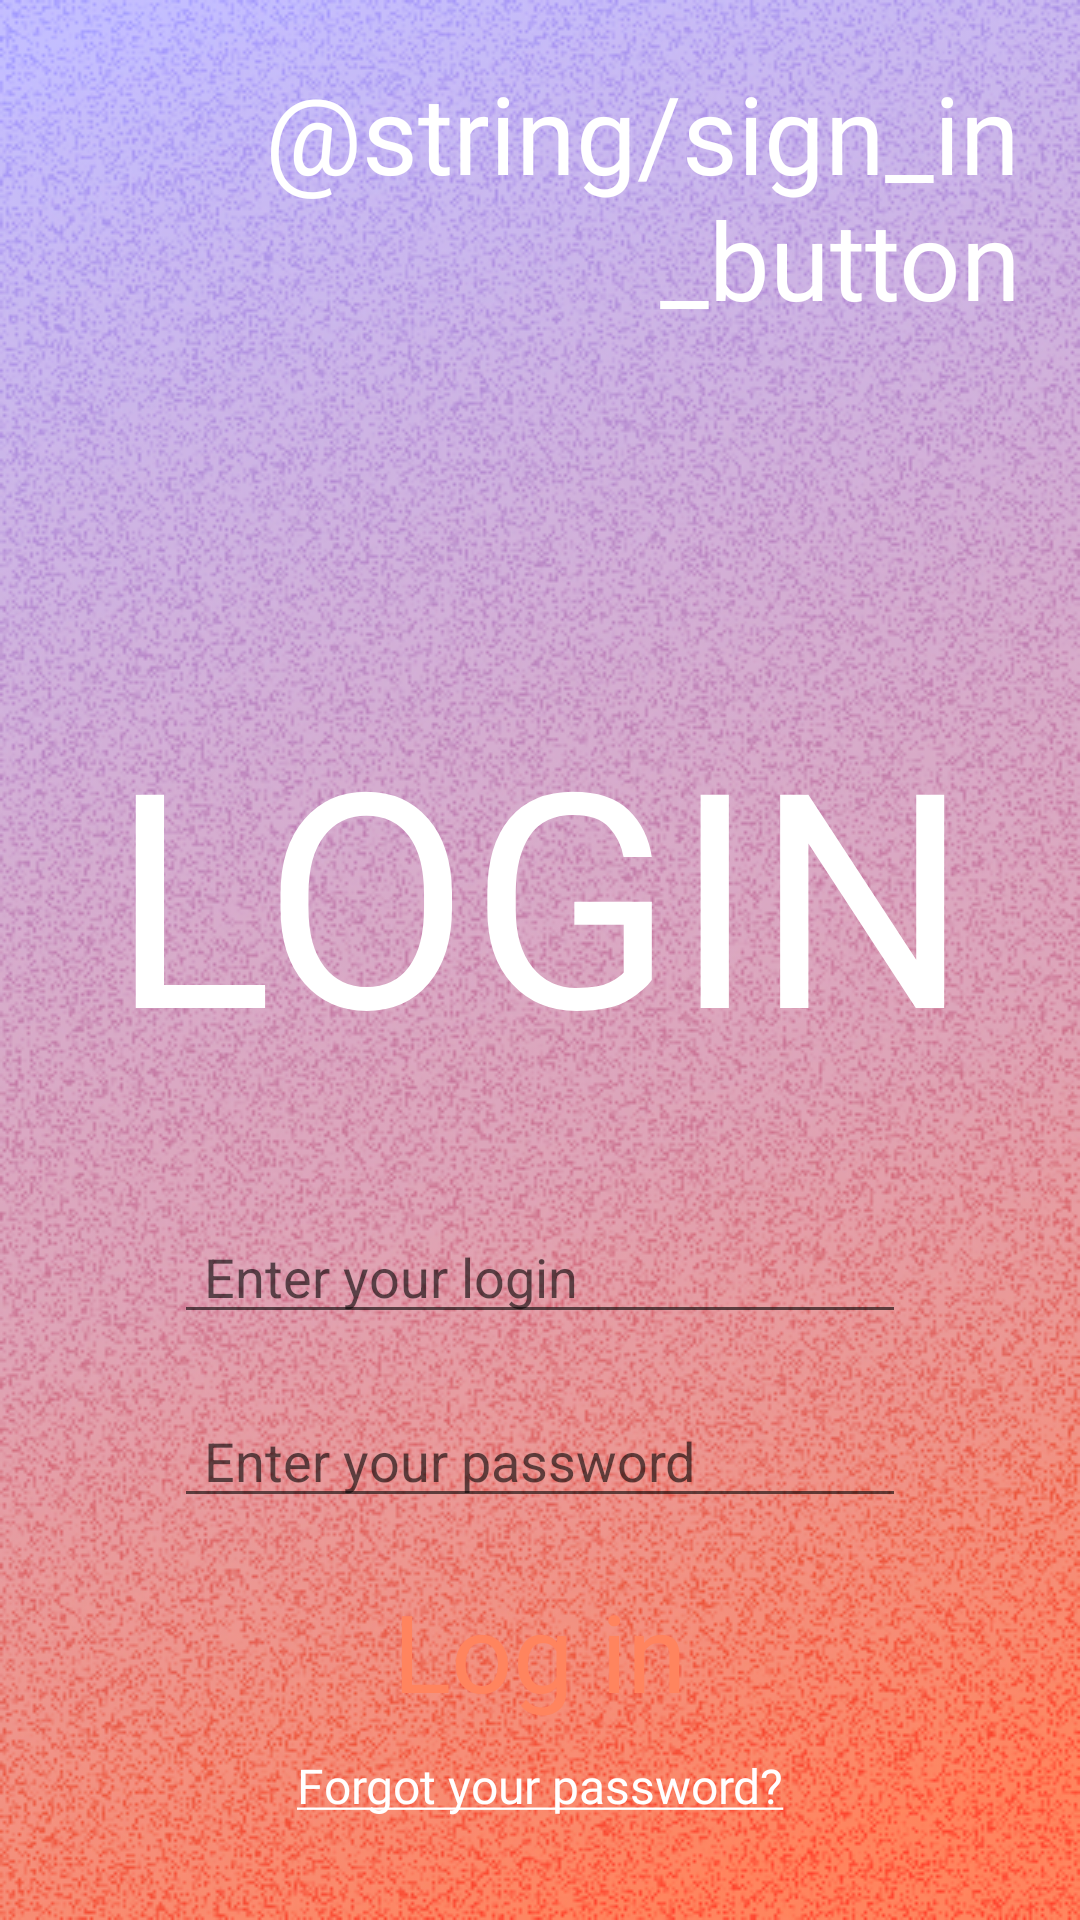

This screen was rendered from an Android layout file. Write that file and the resources it references.
<!-- AndroidManifest.xml: application theme Theme.Streaky -->
<!-- res/layout/login_layout.xml -->
<?xml version="1.0" encoding="utf-8"?>
<LinearLayout xmlns:android="http://schemas.android.com/apk/res/android"
    xmlns:app="http://schemas.android.com/apk/res-auto"
    android:layout_width="match_parent"
    android:layout_height="match_parent"
    android:background="@drawable/bg_lavender_to_orange"
    android:orientation="vertical">

    <androidx.appcompat.widget.AppCompatTextView
        android:id="@+id/sign_in_button"
        style="@style/SecondaryTitle"
        android:layout_width="match_parent"

        android:layout_height="wrap_content"
        android:layout_margin="@dimen/layout_margin"

        android:clickable="true"
        android:gravity="end"

        android:text="@string/sign_in_button" />

    <androidx.appcompat.widget.AppCompatTextView
        android:id="@+id/title_textview"
        style="@style/AccentTitle"
        android:layout_width="match_parent"

        android:layout_height="wrap_content"
        android:layout_margin="@dimen/layout_margin"
        android:gravity="center"

        android:paddingTop="80dp"

        android:text="@string/login_title" />

    <androidx.appcompat.widget.AppCompatEditText
        android:id="@+id/login_edittext"
        style="@style/authEditText"
        android:layout_width="match_parent"

        android:layout_height="wrap_content"
        android:layout_marginStart="@dimen/auth_edittext"
        android:layout_marginTop="@dimen/layout_margin"
        android:layout_marginEnd="@dimen/auth_edittext"

        android:hint="@string/login_hint"
        android:inputType="textEmailAddress|textPersonName"
        android:lines="1"

        android:maxLines="1"
        android:paddingStart="@dimen/start_text_edittext" />

    <androidx.appcompat.widget.AppCompatEditText
        android:id="@+id/password_edittext"
        style="@style/authEditText"
        android:layout_width="match_parent"
        android:layout_height="wrap_content"

        android:layout_marginStart="@dimen/auth_edittext"
        android:layout_marginTop="@dimen/layout_margin"
        android:layout_marginEnd="@dimen/auth_edittext"

        android:hint="@string/password_hint"
        android:inputType="textPassword"
        android:lines="1"

        android:maxLines="1"
        android:paddingStart="@dimen/start_text_edittext" />

    <androidx.appcompat.widget.AppCompatButton
        android:id="@+id/login_button"
        style="@style/authButton"
        android:layout_width="match_parent"
        android:layout_height="wrap_content"

        android:layout_marginStart="@dimen/auth_edittext"
        android:layout_marginTop="@dimen/layout_margin"
        android:layout_marginEnd="@dimen/auth_edittext"

        android:text="@string/login_button" />

    <androidx.appcompat.widget.AppCompatTextView
        android:id="@+id/forgot_password_button"
        style="@style/TextButton"
        android:layout_width="match_parent"

        android:layout_height="wrap_content"
        android:layout_marginTop="10dp"

        android:clickable="true"
        android:gravity="center"

        android:text="@string/forgot_password_text" />

</LinearLayout>
<!-- resources referenced by this layout -->
<resources>
  <dimen name="auth_edittext">58dp</dimen>
  <dimen name="layout_margin">20dp</dimen>
  <dimen name="start_text_edittext">10dp</dimen>
  <!-- drawable bg_lavender_to_orange: jpg bitmap (drawable, 389012 bytes) -->
  <string name="forgot_password_text"><u>Forgot your password?</u></string>
  <string name="login_button">Log in</string>
  <string name="login_hint">Enter your login</string>
  <string name="login_title">LOGIN</string>
  <string name="password_hint">Enter your password</string>
  <style name="AccentTitle" parent="Title">
          <item name="android:textColor">@color/white</item>
          <item name="android:textSize">100sp</item>
      </style>
  <style name="SecondaryTitle" parent="Title">
          <item name="android:textColor">@color/white</item>
          <item name="android:textSize">36sp</item>
      </style>
  <style name="TextButton" parent="Text">
          <item name="android:textColor">@color/white</item>
          <item name="android:textSize">16sp</item>
      </style>
  <style name="authButton" parent="Widget.AppCompat.Button">
          <item name="android:fontFamily">@font/le_murmure_regular</item>
          <item name="android:textColor">@color/orange</item>
          <item name="android:textAllCaps">false</item>
          <item name="android:textSize">36sp</item>
          <item name="android:background">@drawable/bg_button_auth</item>
      </style>
  <style name="Theme.Streaky" parent="Theme.MaterialComponents.DayNight.NoActionBar">
          
          <item name="colorPrimary">@color/purple_500</item>
          <item name="colorPrimaryVariant">@color/purple_700</item>
          <item name="colorOnPrimary">@color/white</item>
          
          <item name="colorSecondary">@color/teal_200</item>
          <item name="colorSecondaryVariant">@color/teal_700</item>
          <item name="colorOnSecondary">@color/black</item>
          
          <item name="android:statusBarColor" tools:targetApi="l">?attr/colorPrimaryVariant</item>
          
      </style>
  <style name="Title">
          <item name="fontFamily">@font/le_murmure_regular</item>
      </style>
  <color name="white">#FFFFFFFF</color>
  <style name="Text">
          <item name="fontFamily">@font/neue_machina_regular</item>
      </style>
  <color name="orange">#FFFF845E</color>
  <color name="purple_500">#FF6200EE</color>
  <color name="purple_700">#FF3700B3</color>
  <color name="teal_200">#ECE0FF</color>
  <color name="teal_700">#F9F4FF</color>
  <color name="black">#FF000000</color>
</resources>
